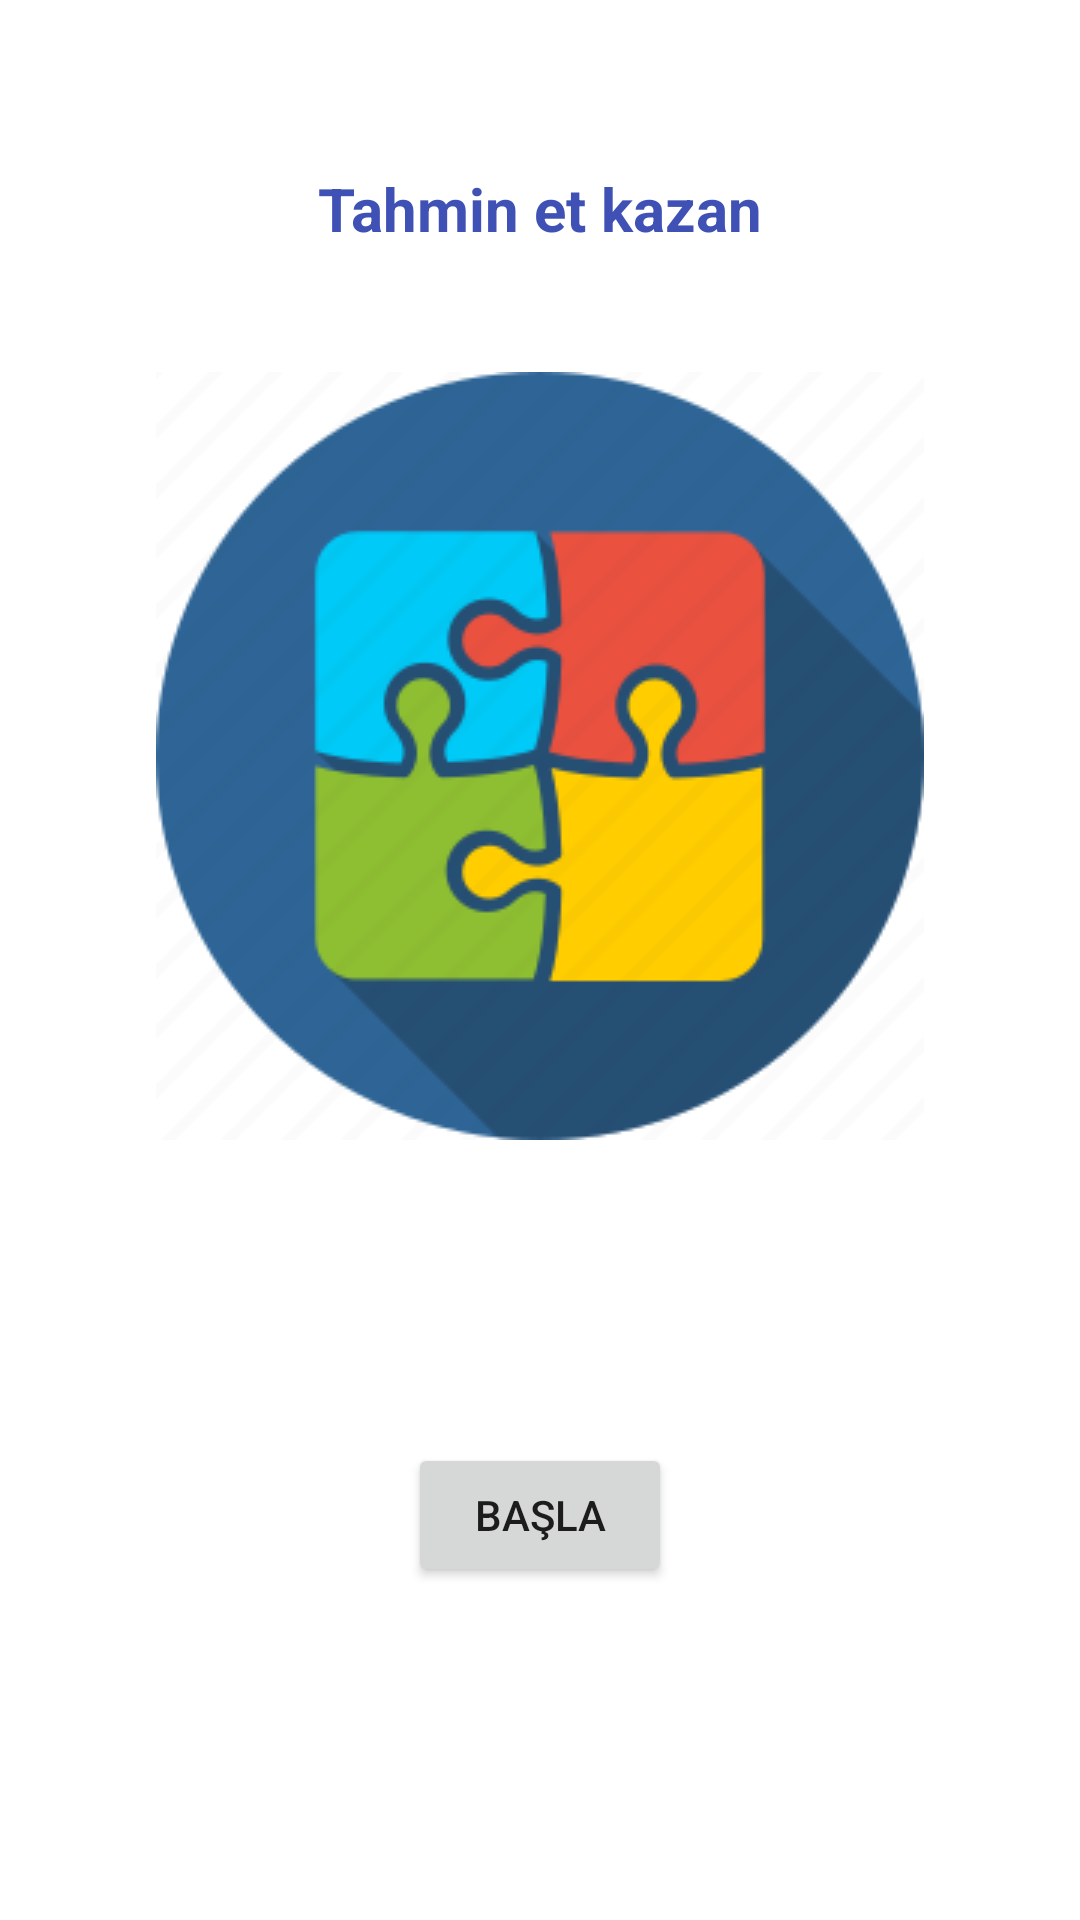

Reconstruct the res/layout file that produces this screen, plus the resources it refers to.
<!-- AndroidManifest.xml: application theme Theme.SayiTahminNavigationBootcamp -->
<!-- res/layout/fragment_home.xml -->
<?xml version="1.0" encoding="utf-8"?>
<androidx.constraintlayout.widget.ConstraintLayout xmlns:android="http://schemas.android.com/apk/res/android"
    xmlns:app="http://schemas.android.com/apk/res-auto"
    xmlns:tools="http://schemas.android.com/tools"
    android:layout_width="match_parent"
    android:layout_height="match_parent"
    tools:context=".HomeFragment">

    <ImageView
        android:id="@+id/imageView"
        android:layout_width="wrap_content"
        android:layout_height="wrap_content"
        android:layout_marginTop="41dp"
        android:src="@drawable/home"
        app:layout_constraintEnd_toEndOf="parent"
        app:layout_constraintHorizontal_bias="0.5"
        app:layout_constraintStart_toStartOf="parent"
        app:layout_constraintTop_toBottomOf="@+id/textView2" />

    <TextView
        android:id="@+id/textView2"
        android:layout_width="wrap_content"
        android:layout_height="wrap_content"
        android:layout_marginTop="56dp"
        android:text="Tahmin et kazan"
        android:textColor="#3F51B5"
        android:textSize="20sp"
        android:textStyle="bold"
        app:layout_constraintEnd_toEndOf="parent"
        app:layout_constraintHorizontal_bias="0.5"
        app:layout_constraintStart_toStartOf="parent"
        app:layout_constraintTop_toTopOf="parent" />

    <Button
        android:id="@+id/buttonBasla"
        android:layout_width="wrap_content"
        android:layout_height="wrap_content"
        android:layout_marginTop="101dp"
        android:text="Başla"
        app:layout_constraintEnd_toEndOf="parent"
        app:layout_constraintHorizontal_bias="0.5"
        app:layout_constraintStart_toStartOf="parent"
        app:layout_constraintTop_toBottomOf="@+id/imageView" />
</androidx.constraintlayout.widget.ConstraintLayout>
<!-- resources referenced by this layout -->
<resources>
  <!-- drawable home: png bitmap (drawable-v24, 13565 bytes) -->
  <style name="Theme.SayiTahminNavigationBootcamp" parent="Theme.MaterialComponents.DayNight.DarkActionBar">
          
          <item name="colorPrimary">@color/purple_500</item>
          <item name="colorPrimaryVariant">@color/purple_700</item>
          <item name="colorOnPrimary">@color/white</item>
          
          <item name="colorSecondary">@color/teal_200</item>
          <item name="colorSecondaryVariant">@color/teal_700</item>
          <item name="colorOnSecondary">@color/black</item>
          
          <item name="android:statusBarColor" tools:targetApi="l">?attr/colorPrimaryVariant</item>
          
          <item name="windowNoTitle">true</item>
          <item name="windowActionBar">false</item>
      </style>
  <!-- not gathered from this repository: default colours our renderer supplied (Android Studio template values) -->
  <color name="purple_500">#FF6200EE</color>
  <color name="purple_700">#FF3700B3</color>
  <color name="teal_200">#FF03DAC5</color>
  <color name="teal_700">#FF018786</color>
  <color name="black">#FF000000</color>
  <color name="white">#FFFFFFFF</color>
</resources>
